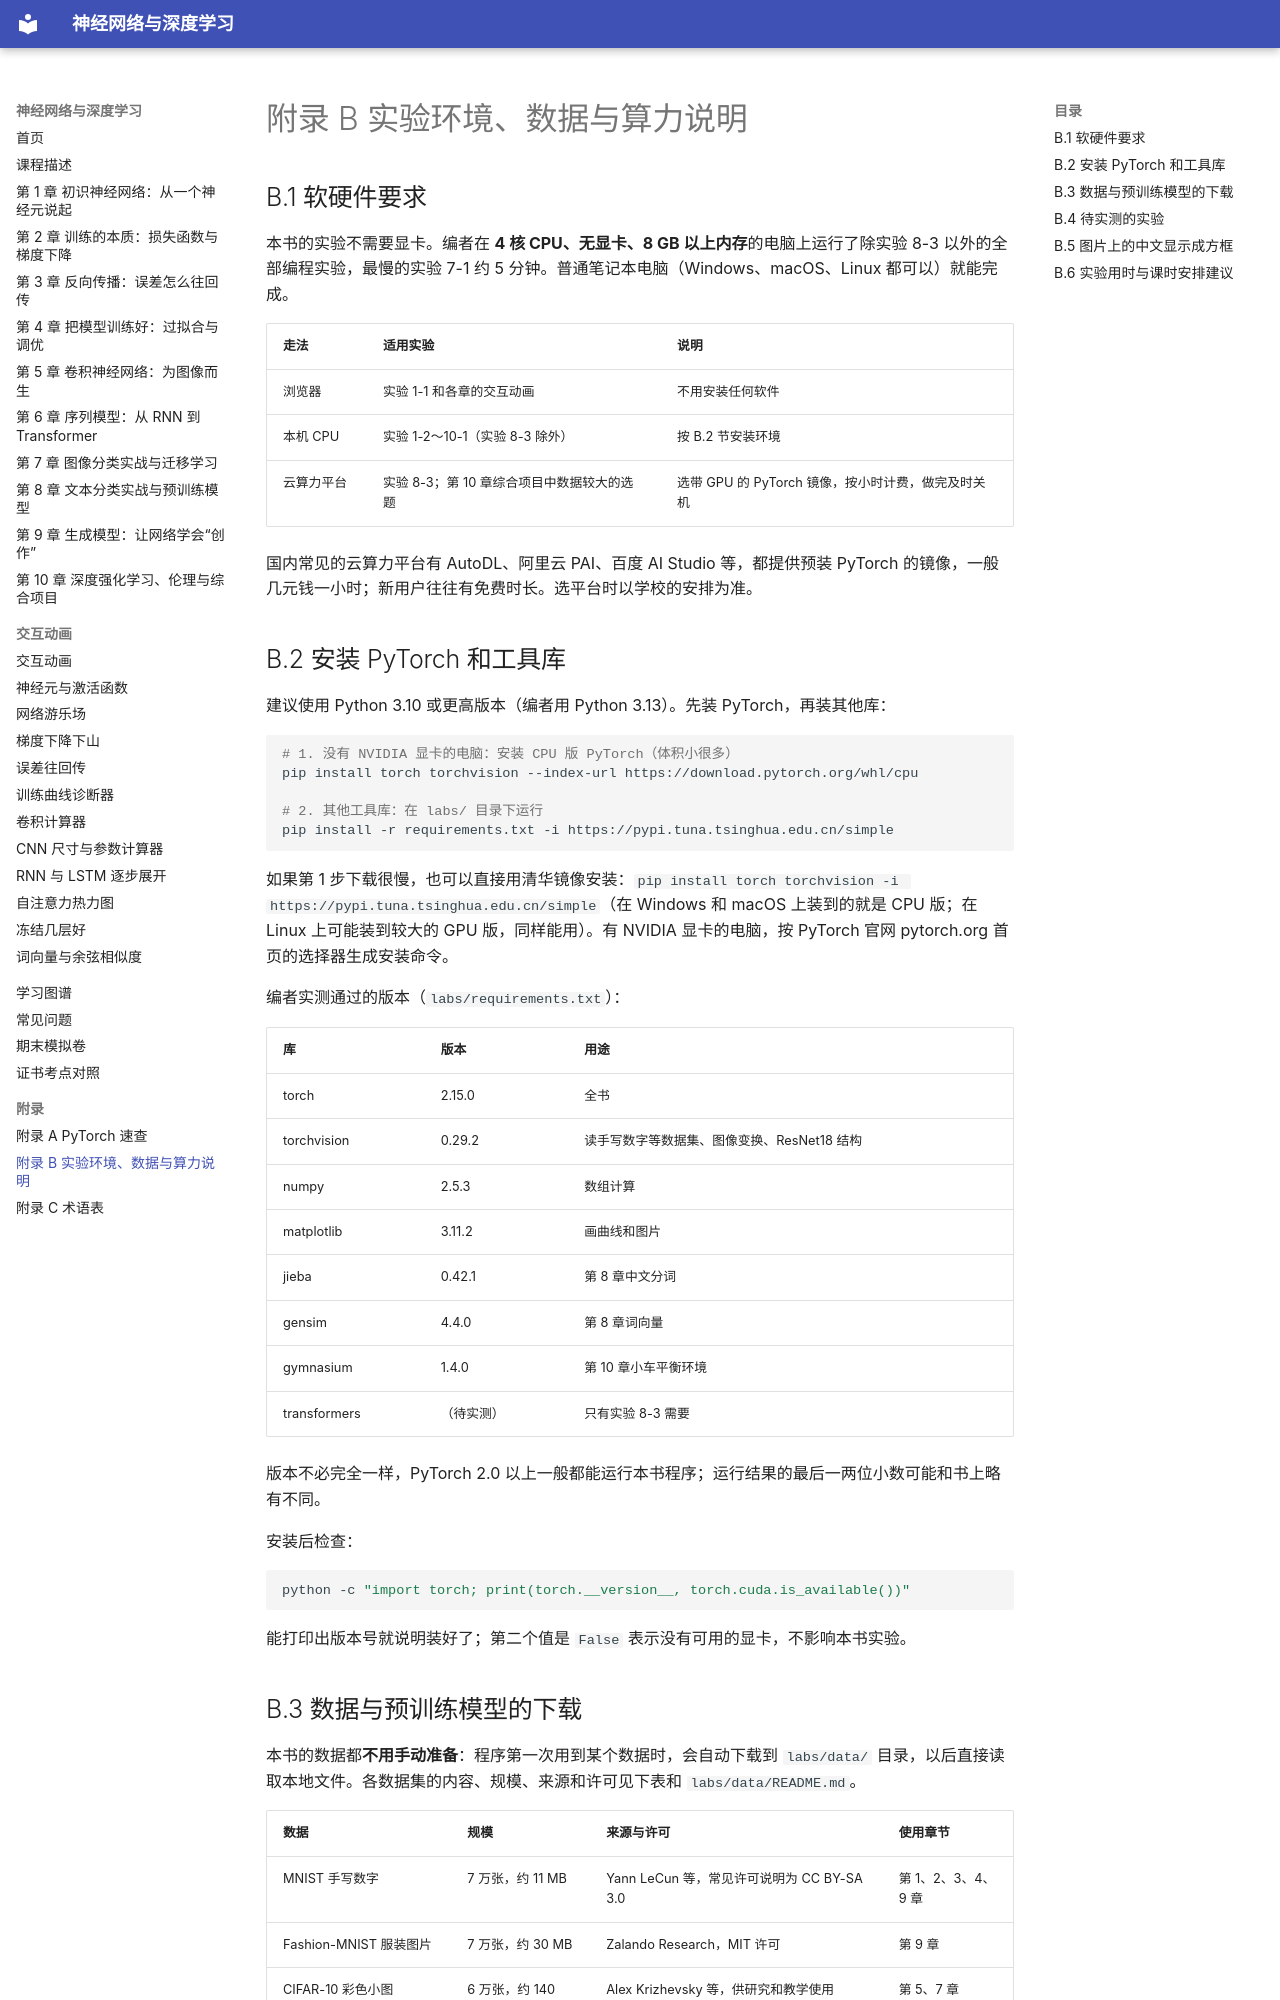

repository: MingziFu9/dl-textbook · page: appendix/b-environment/index.html · generator: mkdocs

---
title: 附录 B 实验环境、数据与算力说明
description: 实验所需的软硬件、PyTorch 与工具库安装、数据和预训练模型的下载与国内替代办法、待实测实验清单、中文字体设置与课时安排建议
---

# 附录 B 实验环境、数据与算力说明

## B.1 软硬件要求

本书的实验不需要显卡。编者在 **4 核 CPU、无显卡、8 GB 以上内存**的电脑上运行了除实验 8-3 以外的全部编程实验，最慢的实验 7-1 约 5 分钟。普通笔记本电脑（Windows、macOS、Linux 都可以）就能完成。

| 走法 | 适用实验 | 说明 |
|---|---|---|
| 浏览器 | 实验 1-1 和各章的交互动画 | 不用安装任何软件 |
| 本机 CPU | 实验 1-2～10-1（实验 8-3 除外） | 按 B.2 节安装环境 |
| 云算力平台 | 实验 8-3；第 10 章综合项目中数据较大的选题 | 选带 GPU 的 PyTorch 镜像，按小时计费，做完及时关机 |

国内常见的云算力平台有 AutoDL、阿里云 PAI、百度 AI Studio 等，都提供预装 PyTorch 的镜像，一般几元钱一小时；新用户往往有免费时长。选平台时以学校的安排为准。

## B.2 安装 PyTorch 和工具库

建议使用 Python 3.10 或更高版本（编者用 Python 3.13）。先装 PyTorch，再装其他库：

```bash
# 1. 没有 NVIDIA 显卡的电脑：安装 CPU 版 PyTorch（体积小很多）
pip install torch torchvision --index-url https://download.pytorch.org/whl/cpu

# 2. 其他工具库：在 labs/ 目录下运行
pip install -r requirements.txt -i https://pypi.tuna.tsinghua.edu.cn/simple
```

如果第 1 步下载很慢，也可以直接用清华镜像安装：`pip install torch torchvision -i https://pypi.tuna.tsinghua.edu.cn/simple`（在 Windows 和 macOS 上装到的就是 CPU 版；在 Linux 上可能装到较大的 GPU 版，同样能用）。有 NVIDIA 显卡的电脑，按 PyTorch 官网 pytorch.org 首页的选择器生成安装命令。

编者实测通过的版本（`labs/requirements.txt`）：

| 库 | 版本 | 用途 |
|---|---|---|
| torch | 2.15.0 | 全书 |
| torchvision | 0.29.2 | 读手写数字等数据集、图像变换、ResNet18 结构 |
| numpy | 2.5.3 | 数组计算 |
| matplotlib | 3.11.2 | 画曲线和图片 |
| jieba | 0.42.1 | 第 8 章中文分词 |
| gensim | 4.4.0 | 第 8 章词向量 |
| gymnasium | 1.4.0 | 第 10 章小车平衡环境 |
| transformers | （待实测） | 只有实验 8-3 需要 |

版本不必完全一样，PyTorch 2.0 以上一般都能运行本书程序；运行结果的最后一两位小数可能和书上略有不同。

安装后检查：

```bash
python -c "import torch; print(torch.__version__, torch.cuda.is_available())"
```

能打印出版本号就说明装好了；第二个值是 `False` 表示没有可用的显卡，不影响本书实验。
